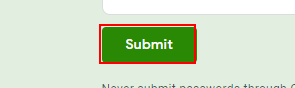
Task: Simple static voice bot, No Ml and AI Added
Workflow: WebFormFilling

Step 1: click on the element 'Horizontal' in window 'Contact information - Google Chrome' (chrome.exe)
